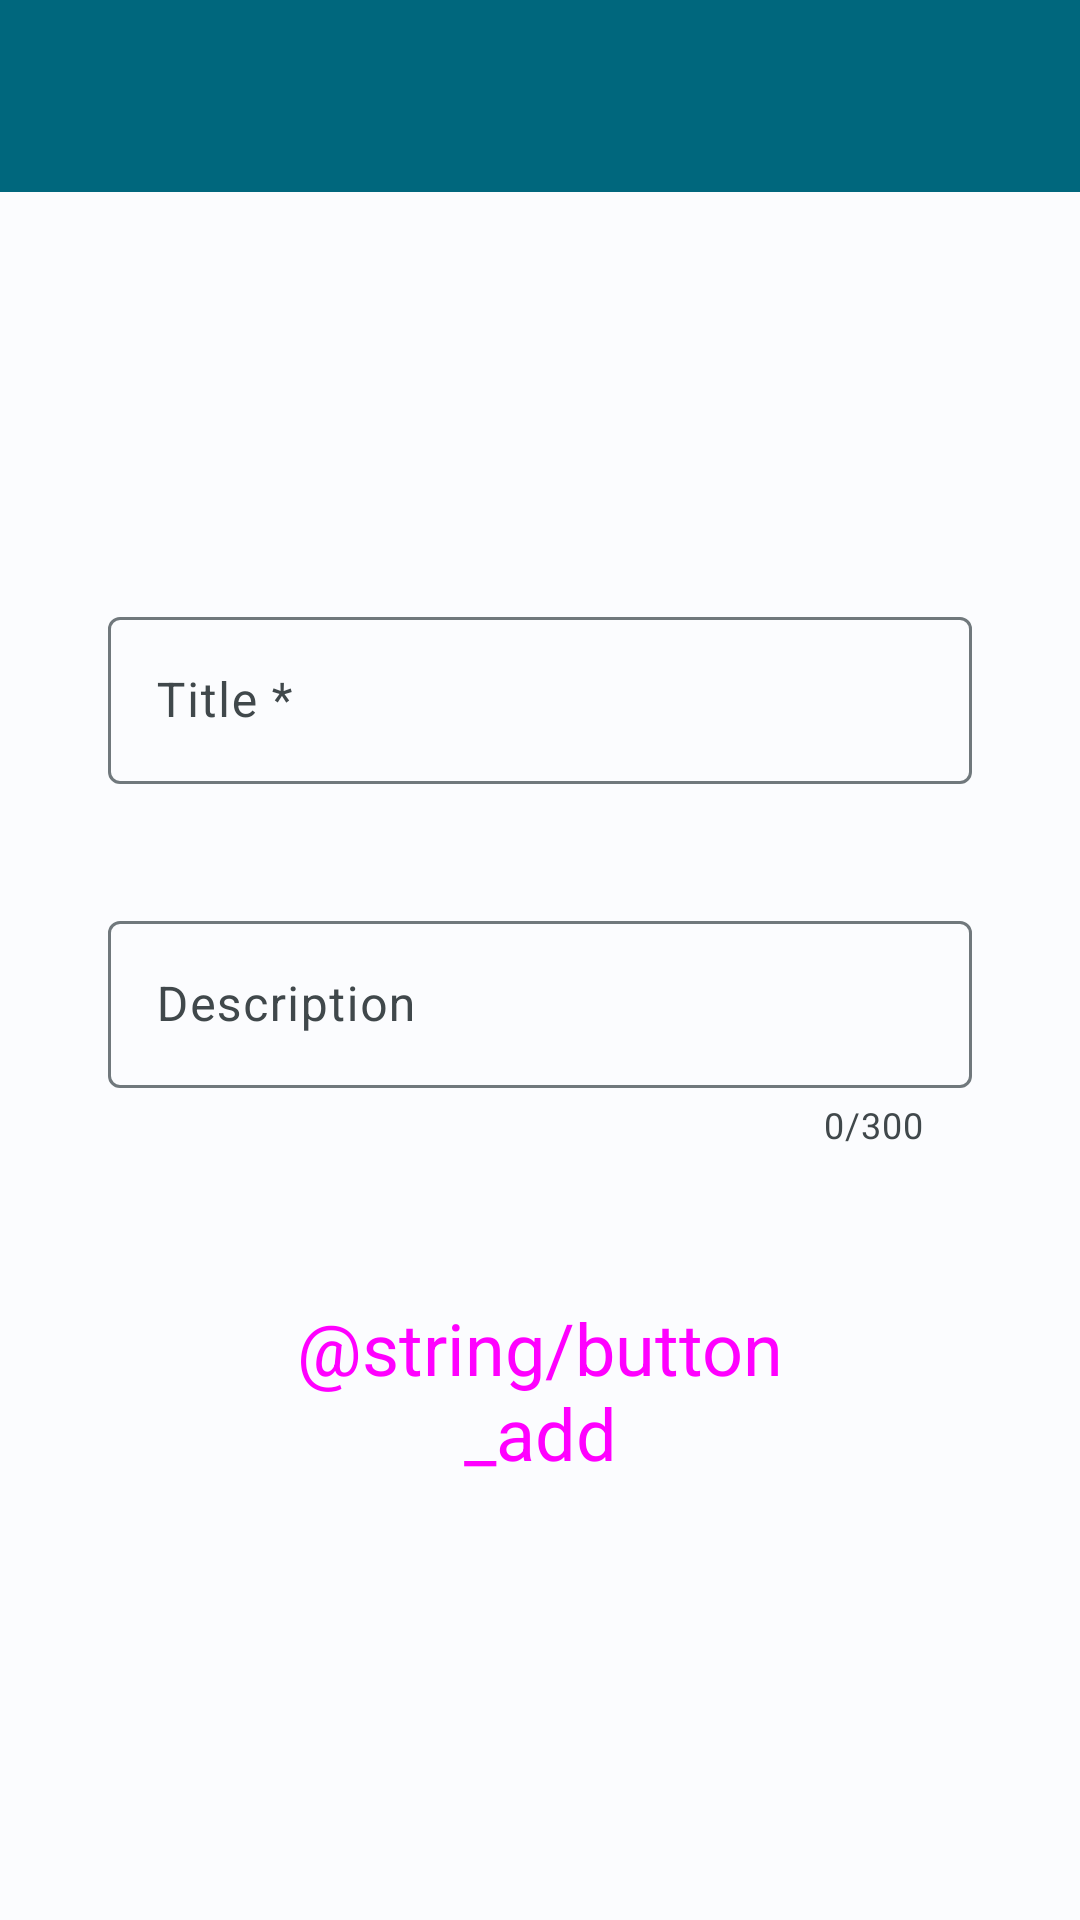

Android layout source for this screen:
<!-- AndroidManifest.xml: application theme Theme.HealthTrackR -->
<!-- res/layout/activity_add_guideline.xml -->
<?xml version="1.0" encoding="utf-8"?>
<androidx.constraintlayout.widget.ConstraintLayout xmlns:android="http://schemas.android.com/apk/res/android"
    xmlns:app="http://schemas.android.com/apk/res-auto"
    xmlns:tools="http://schemas.android.com/tools"
    android:id="@+id/main"
    android:layout_width="match_parent"
    android:layout_height="match_parent"
    tools:context=".ui.treatments.guidelines.AddGuidelineActivity">

    <com.google.android.material.appbar.AppBarLayout
        android:id="@+id/appBarLayout"
        android:layout_width="match_parent"
        android:layout_height="wrap_content"
        app:layout_constraintBottom_toBottomOf="parent"
        app:layout_constraintTop_toTopOf="parent"
        app:layout_constraintVertical_bias="0.0">

        <include
            android:id="@+id/toolbar"
            layout="@layout/toolbar"
            android:theme="@style/ThemeOverlay.HealthTrackR.ActionBar"
            app:layout_constraintEnd_toEndOf="parent"
            app:layout_constraintStart_toStartOf="parent"
            app:layout_constraintTop_toTopOf="parent" />

    </com.google.android.material.appbar.AppBarLayout>

    <androidx.constraintlayout.widget.ConstraintLayout
        android:layout_width="match_parent"
        android:layout_height="0dp"
        android:layout_gravity="center_horizontal"
        app:layout_constraintBottom_toBottomOf="parent"
        app:layout_constraintTop_toBottomOf="@+id/appBarLayout">

        <androidx.core.widget.NestedScrollView
            android:layout_width="match_parent"
            android:layout_height="wrap_content"
            app:layout_constraintBottom_toBottomOf="parent"
            app:layout_constraintTop_toTopOf="parent">

            <androidx.constraintlayout.widget.ConstraintLayout
                android:layout_width="match_parent"
                android:layout_height="wrap_content"
                android:layout_gravity="center_horizontal">

                <androidx.constraintlayout.widget.Guideline
                    android:id="@+id/vMarginGuidelineStart"
                    style="@style/vMarginGuidelineStart">

                </androidx.constraintlayout.widget.Guideline>

                <androidx.constraintlayout.widget.Guideline
                    android:id="@+id/vMarginGuidelineEnd"
                    style="@style/vMarginGuidelineEnd">

                </androidx.constraintlayout.widget.Guideline>

                <LinearLayout
                    android:id="@+id/linearLayout"
                    android:layout_width="0dp"
                    android:layout_height="match_parent"
                    android:orientation="vertical"
                    android:paddingTop="@dimen/linear_layout_padding_top"
                    android:paddingBottom="@dimen/linear_layout_padding_bottom"
                    app:layout_constraintEnd_toEndOf="@id/vMarginGuidelineEnd"
                    app:layout_constraintStart_toStartOf="@id/vMarginGuidelineStart"
                    app:layout_constraintWidth_max="@dimen/text_field_max_width">

                    <com.google.android.material.textfield.TextInputLayout
                        android:id="@+id/layoutTitle"
                        style="@style/Widget.HealthTrackR.TextInputLayout.OutlinedBox"
                        android:layout_marginTop="0dp">

                        <com.google.android.material.textfield.TextInputEditText
                            android:id="@+id/editTextTitle"
                            android:layout_width="match_parent"
                            android:layout_height="wrap_content"
                            android:autofillHints="text"
                            android:hint="@string/guidelines_form_title"
                            android:inputType="text"
                            android:maxLength="50" />
                    </com.google.android.material.textfield.TextInputLayout>

                    <com.google.android.material.textfield.TextInputLayout
                        android:id="@+id/layoutDescription"
                        style="@style/Widget.HealthTrackR.TextInputLayout.OutlinedBox"
                        app:counterEnabled="true"
                        app:counterMaxLength="300"
                        app:endIconContentDescription="@string/content_description_clear_text"
                        app:endIconMode="clear_text">

                        <com.google.android.material.textfield.TextInputEditText
                            android:id="@+id/editTextDescription"
                            android:layout_width="match_parent"
                            android:layout_height="wrap_content"
                            android:autofillHints="text"
                            android:hint="@string/guidelines_description"
                            android:inputType="textMultiLine"
                            android:maxLength="300" />
                    </com.google.android.material.textfield.TextInputLayout>

                    <androidx.constraintlayout.widget.ConstraintLayout
                        android:id="@+id/layoutNumOrder"
                        style="@style/FormLayout.Outlined"
                        android:layout_width="160dp">

                        <TextView
                            android:id="@+id/textViewNumOrder"
                            android:layout_width="match_parent"
                            android:layout_height="wrap_content"
                            android:text="@string/guidelines_form_number_of_order"
                            app:layout_constraintStart_toStartOf="parent"
                            app:layout_constraintTop_toTopOf="parent" />

                        <Spinner
                            android:id="@+id/spinnerNumOrder"
                            style="@style/Widget.HealthTrackR.Spinner"
                            app:layout_constraintStart_toStartOf="parent"
                            app:layout_constraintTop_toBottomOf="@+id/textViewNumOrder" />

                    </androidx.constraintlayout.widget.ConstraintLayout>

                </LinearLayout>

                <androidx.constraintlayout.widget.Guideline
                    android:id="@+id/vLargeButtonGuidelineStart"
                    style="@style/vLargeButtonGuidelineStart">

                </androidx.constraintlayout.widget.Guideline>

                <androidx.constraintlayout.widget.Guideline
                    android:id="@+id/vLargeButtonGuidelineEnd"
                    style="@style/vLargeButtonGuidelineEnd">

                </androidx.constraintlayout.widget.Guideline>

                <LinearLayout
                    android:layout_width="0dp"
                    android:layout_height="wrap_content"
                    android:orientation="vertical"
                    android:paddingTop="@dimen/linear_layout_padding_top"
                    android:paddingBottom="@dimen/linear_layout_padding_bottom"
                    app:layout_constraintEnd_toEndOf="@id/vLargeButtonGuidelineEnd"
                    app:layout_constraintStart_toStartOf="@id/vLargeButtonGuidelineStart"
                    app:layout_constraintTop_toBottomOf="@id/linearLayout"
                    app:layout_constraintWidth_max="@dimen/large_btn_max_width">

                    <Button
                        android:id="@+id/buttonAddGuideline"
                        style="@style/Widget.HealthTrackR.LargeButton.Form"
                        android:layout_marginTop="0dp"
                        android:text="@string/button_add" />

                </LinearLayout>

            </androidx.constraintlayout.widget.ConstraintLayout>

        </androidx.core.widget.NestedScrollView>

    </androidx.constraintlayout.widget.ConstraintLayout>

</androidx.constraintlayout.widget.ConstraintLayout>
<!-- res/layout/toolbar.xml (included above) -->
<?xml version="1.0" encoding="utf-8"?>
<com.google.android.material.appbar.AppBarLayout xmlns:android="http://schemas.android.com/apk/res/android"
    android:layout_width="match_parent"
    android:layout_height="wrap_content">

    <com.google.android.material.appbar.MaterialToolbar
        android:layout_width="match_parent"
        android:layout_height="wrap_content"
        android:minHeight="?attr/actionBarSize"
        android:background="?attr/colorPrimary"
        android:elevation="@dimen/toolbar_elevation"
        android:theme="@style/ThemeOverlay.HealthTrackR.ActionBar"
        android:popupTheme="@style/ThemeOverlay.Material3.Light">

    </com.google.android.material.appbar.MaterialToolbar>

</com.google.android.material.appbar.AppBarLayout>
<!-- resources referenced by this layout -->
<resources>
  <dimen name="large_btn_max_width">280dp</dimen>
  <dimen name="linear_layout_padding_bottom">20dp</dimen>
  <dimen name="linear_layout_padding_top">20dp</dimen>
  <dimen name="text_field_max_width">320dp</dimen>
  <dimen name="toolbar_elevation">4dp</dimen>
  <string name="button_add">Tilføj</string>
  <string name="content_description_clear_text">Clear text</string>
  <string name="guidelines_description">Description</string>
  <string name="guidelines_form_number_of_order">Number of order *</string>
  <string name="guidelines_form_title">Title *</string>
  <style name="Widget.HealthTrackR.LargeButton.Form">
          <item name="android:layout_gravity">center</item>
          <item name="android:layout_marginTop">@dimen/form_margin_top</item>
      </style>
  <string name="content_description_back_icon">Go back</string>
  <dimen name="form_margin_top">20dp</dimen>
  <style name="TextAppearance.HealthTrackR.DisplayMedium" parent="TextAppearance.Material3.DisplayMedium">
          <item name="fontFamily">sans-serif</item>
          <item name="android:textStyle">bold</item>
          <item name="android:textColor">?android:textColorPrimary</item>
      </style>
  <style name="TextAppearance.HealthTrackR.HeadlineSmall" parent="TextAppearance.Material3.HeadlineSmall">
          <item name="fontFamily">sans-serif</item>
          <item name="android:textStyle">normal</item>
          <item name="android:textColor">?android:textColorPrimary</item>
      </style>
  <style name="TextAppearance.HealthTrackR.TitleLarge" parent="TextAppearance.Material3.TitleLarge">
          <item name="fontFamily">sans-serif</item>
          <item name="android:textStyle">normal</item>
          <item name="android:textColor">?android:textColorPrimary</item>
      </style>
  <style name="TextAppearance.HealthTrackR.BodyLarge" parent="TextAppearance.Material3.BodyLarge">
          <item name="fontFamily">sans-serif</item>
          <item name="android:textStyle">normal</item>
          <item name="android:textColor">?android:textColorSecondary</item>
      </style>
  <style name="TextAppearance.HealthTrackR.BodyMedium" parent="TextAppearance.Material3.BodyMedium">
          <item name="fontFamily">sans-serif</item>
          <item name="android:textStyle">normal</item>
          <item name="android:textColor">?android:textColorSecondary</item>
      </style>
  <style name="TextAppearance.HealthTrackR.BodySmall" parent="TextAppearance.Material3.BodySmall">
          <item name="fontFamily">sans-serif</item>
          <item name="android:textStyle">normal</item>
          <item name="android:textColor">?android:textColorSecondary</item>
      </style>
  <color name="light_primary">#00677D</color>
  <color name="light_onPrimary">#FFFFFF</color>
  <color name="light_primaryContainer">#B2EBFF</color>
  <color name="light_onPrimaryContainer">#001F27</color>
  <color name="light_secondary">#8A5100</color>
  <color name="light_onSecondary">#FFFFFF</color>
  <color name="light_secondaryContainer">#FFDCBD</color>
  <color name="light_onSecondaryContainer">#2C1600</color>
  <color name="light_tertiary">#006D3F</color>
  <color name="light_onTertiary">#FFFFFF</color>
  <color name="light_tertiaryContainer">#92F7B7</color>
  <color name="light_onTertiaryContainer">#00210F</color>
  <color name="light_error">#BA1A1A</color>
  <color name="light_errorContainer">#FFDAD6</color>
  <color name="light_onError">#FFFFFF</color>
  <color name="light_onErrorContainer">#410002</color>
  <color name="light_background">#FBFCFE</color>
  <color name="light_onBackground">#191C1D</color>
  <color name="light_surface">#FBFCFE</color>
  <color name="light_onSurface">#191C1D</color>
  <color name="light_surfaceVariant">#DBE4E8</color>
  <color name="light_onSurfaceVariant">#40484B</color>
  <color name="light_outline">#70787C</color>
  <color name="light_inverseOnSurface">#EFF1F2</color>
  <color name="light_inverseSurface">#2E3132</color>
  <color name="light_inversePrimary">#59D5F8</color>
</resources>
